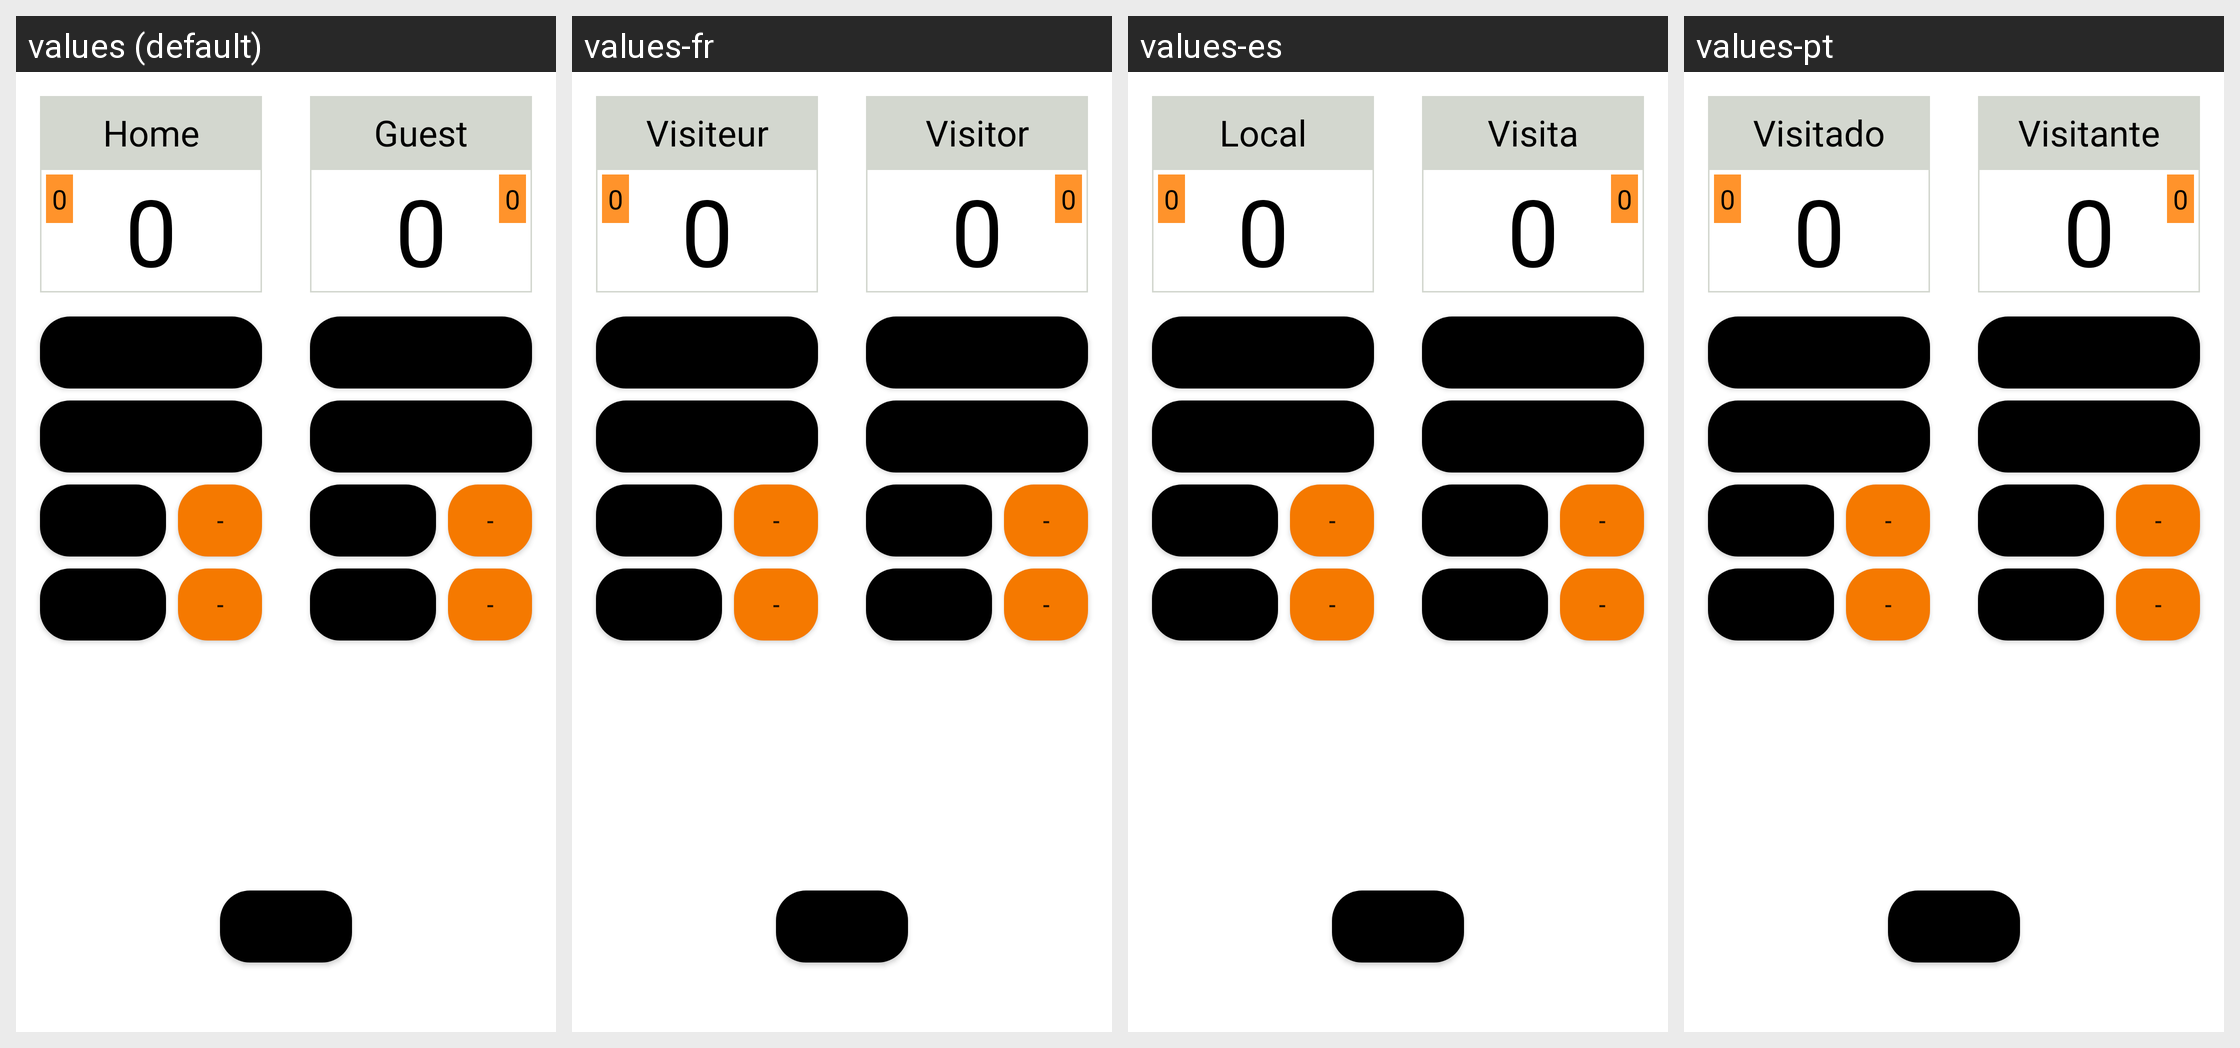

Here is an Android app screen in its default locale and in the app's own translations. Write out the translated-string differences for the strings that appear on this screen.
Android screen res/layout/activity_main.xml rendered under 4 locales, left to right: values (default), values-fr, values-es, values-pt. Device: Nexus 5 (rendered at 1080×1920; each locale shown at half size, 540×960, under a caption strip naming it); theme AppTheme.
Strings drawn on this screen, with the default value and each locale's value (text and hints the layout hard-codes, and strings that could not be matched under every locale, appear in the picture but are not listed):

left_team
  values: Home
  values-fr: Visiteur
  values-es: Local
  values-pt: Visitado

right_team
  values: Guest
  values-fr: Visitor
  values-es: Visita
  values-pt: Visitante

three_points
  values: +3P
  values-fr: +3P
  values-es: +3P
  values-pt: +3P

two_points
  values: +2P
  values-fr: +2P
  values-es: +2P
  values-pt: +2P

free_throw
  values: FT
  values-fr: LF
  values-es: TL
  values-pt: LL

foul
  values: Foul
  values-fr: Faute
  values-es: Falta
  values-pt: Falta

reset
  values: Reset
  values-fr: Remettre
  values-es: Volver
  values-pt: Repor
